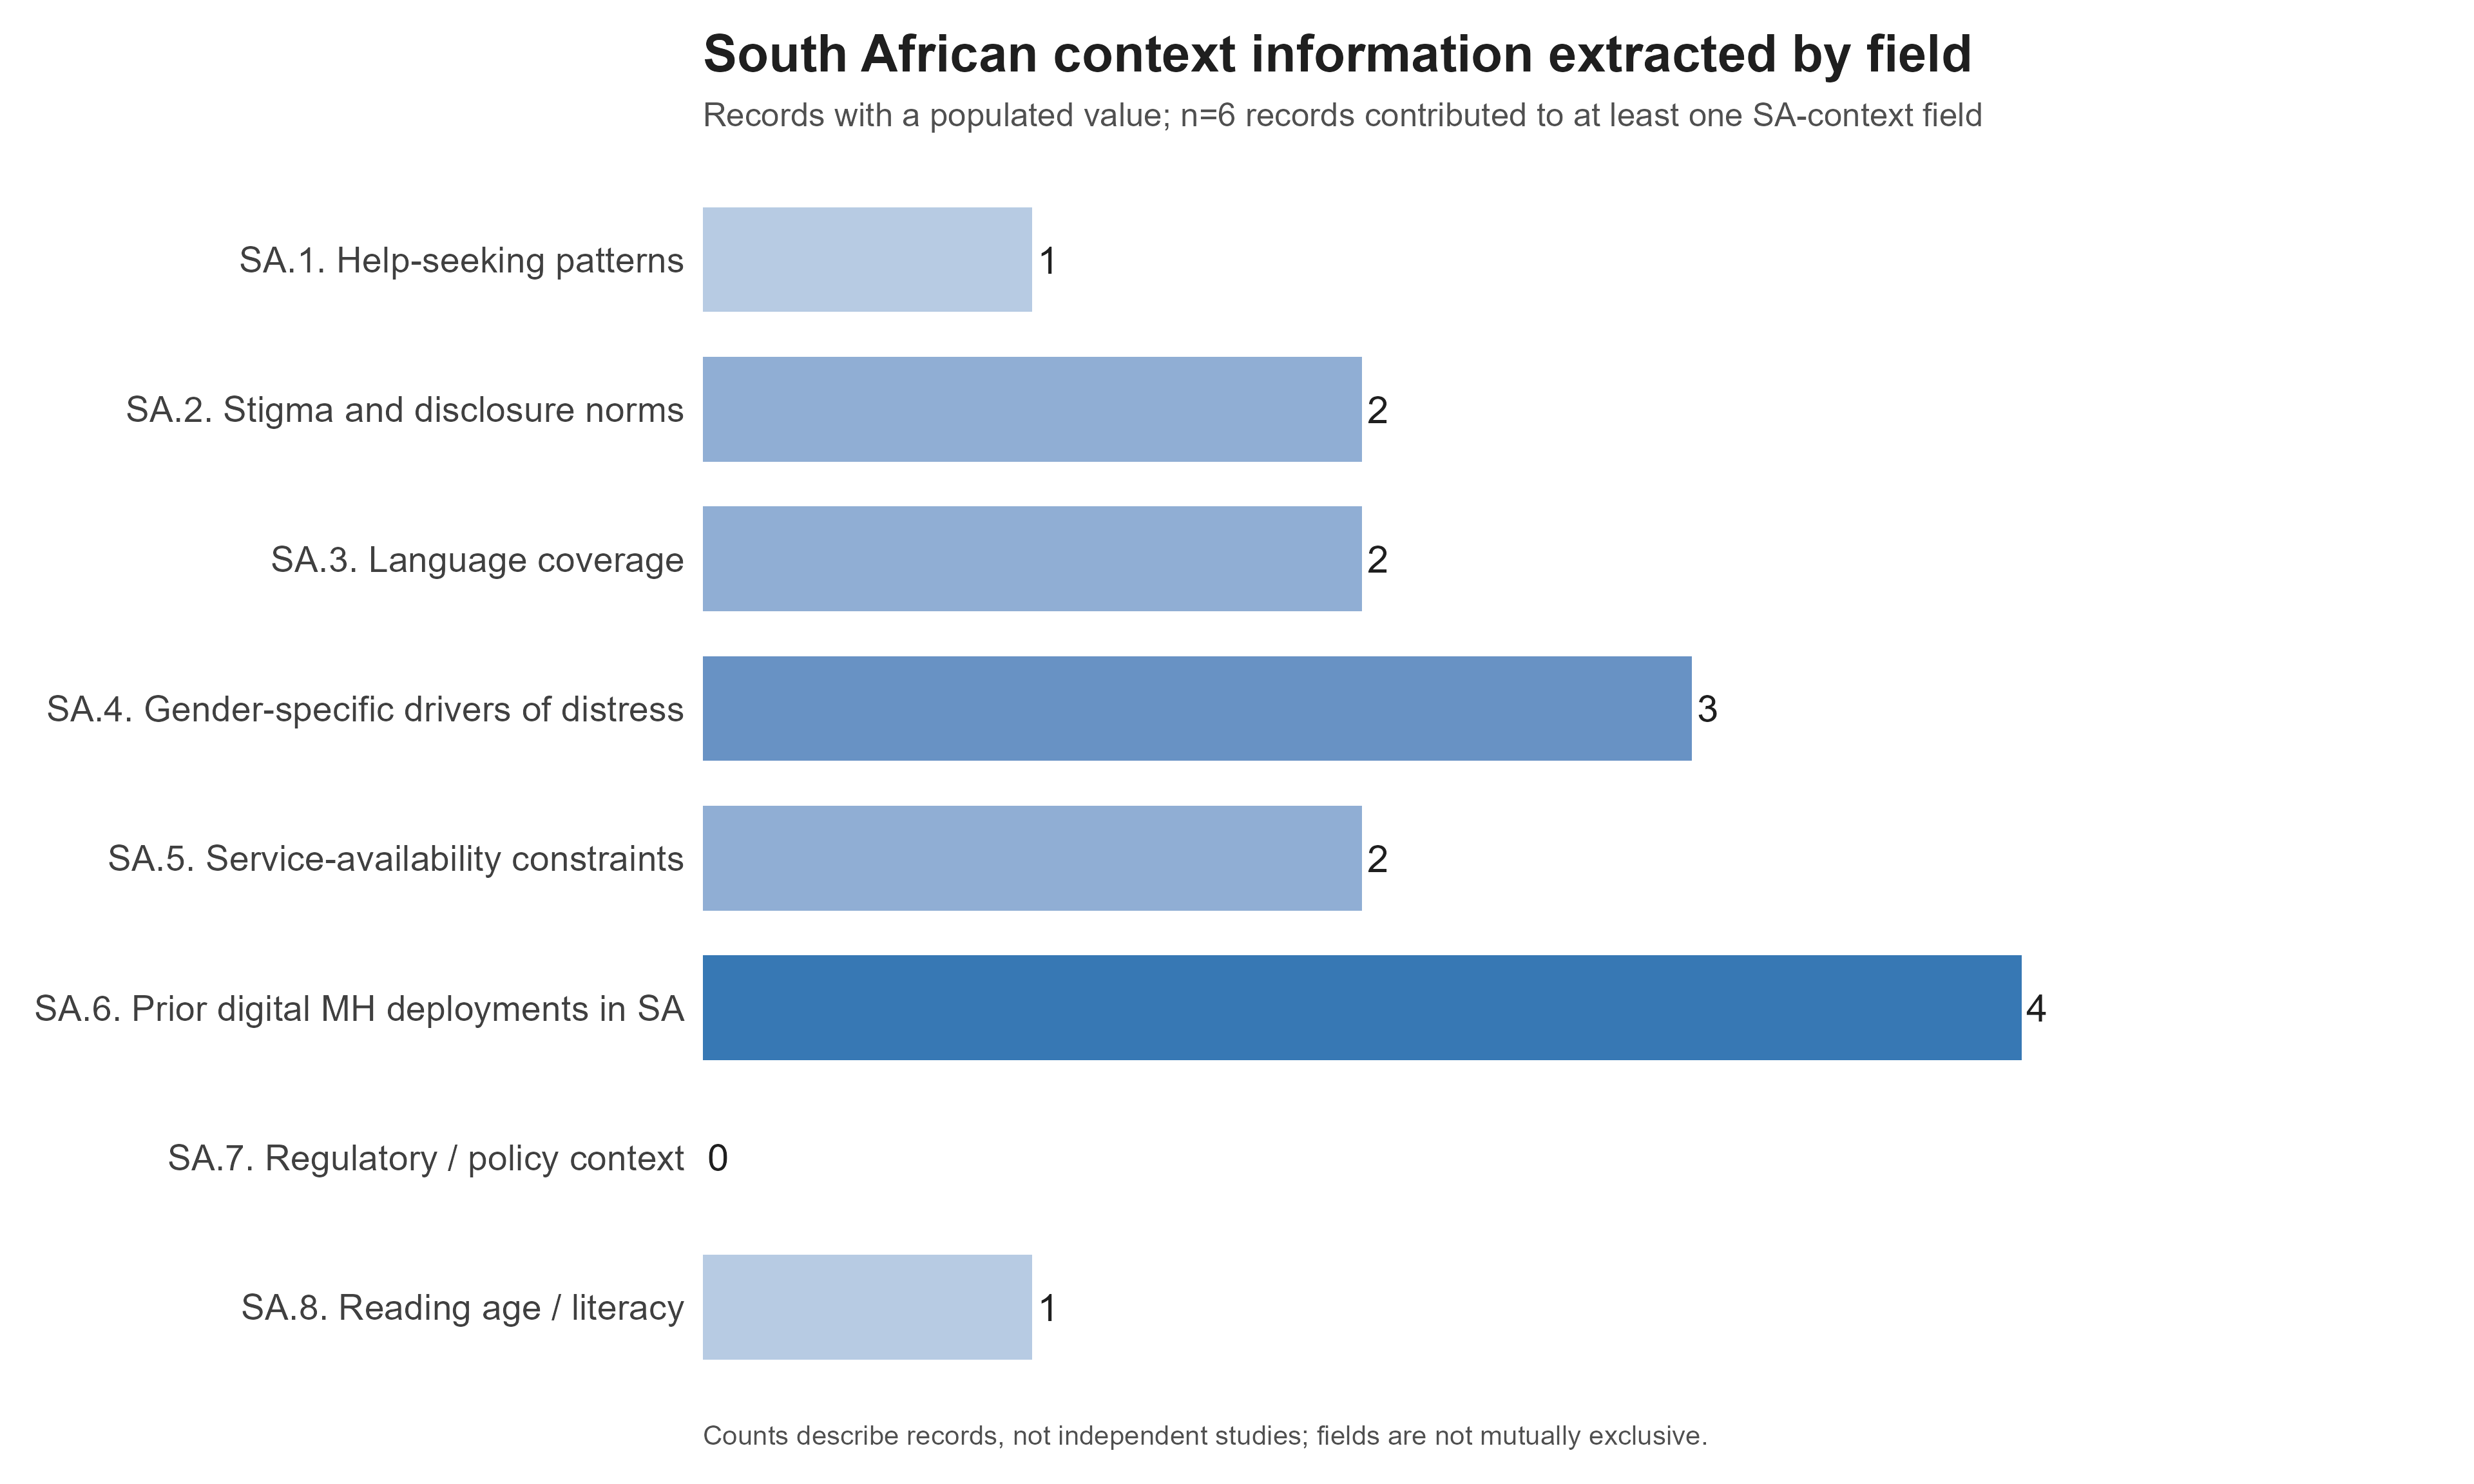

Data behind this chart, as committed beside it:
field_id, field_no, field_label, field_definition, n_value, n_quote, n_location, n_agree, n_minor, n_conflict, pct_contributing, pct_all_records
SA.1, 1, Help-seeking patterns, By age-band, gender, urban/rural, digita…, 1, 1, 1, 63, 0, 2, 16.67, 0.3135
SA.2, 2, Stigma and disclosure norms, Family, peers, community; device-sharing…, 2, 2, 2, 51, 2, 33, 16.67, 0.3135
SA.3, 3, Language coverage, English, isiZulu, isiXhosa, Afrikaans, S…, 2, 2, 2, 46, 1, 47, 16.67, 0.3135
SA.4, 4, Gender-specific drivers of distress, GBV, early union, menstrual stigma, rest…, 3, 3, 3, 61, 1, 4, 16.67, 0.3135
SA.5, 5, Service-availability constraints, Referral capacity, waitlists, cost, geog…, 2, 2, 2, 39, 0, 79, 16.67, 0.3135
SA.6, 6, Prior digital MH deployments in SA, e.g., Chommie, STARS; lessons on adaptat…, 4, 4, 4, 60, 1, 6, 16.67, 0.3135
SA.7, 7, Regulatory / policy context, SAHPRA, POPIA, national mental health po…, 0, 0, 0, 57, 0, 25, 16.67, 0.3135
SA.8, 8, Reading age / literacy, Population estimates; recommended target…, 1, 1, 1, 55, 0, 15, 16.67, 0.3135
